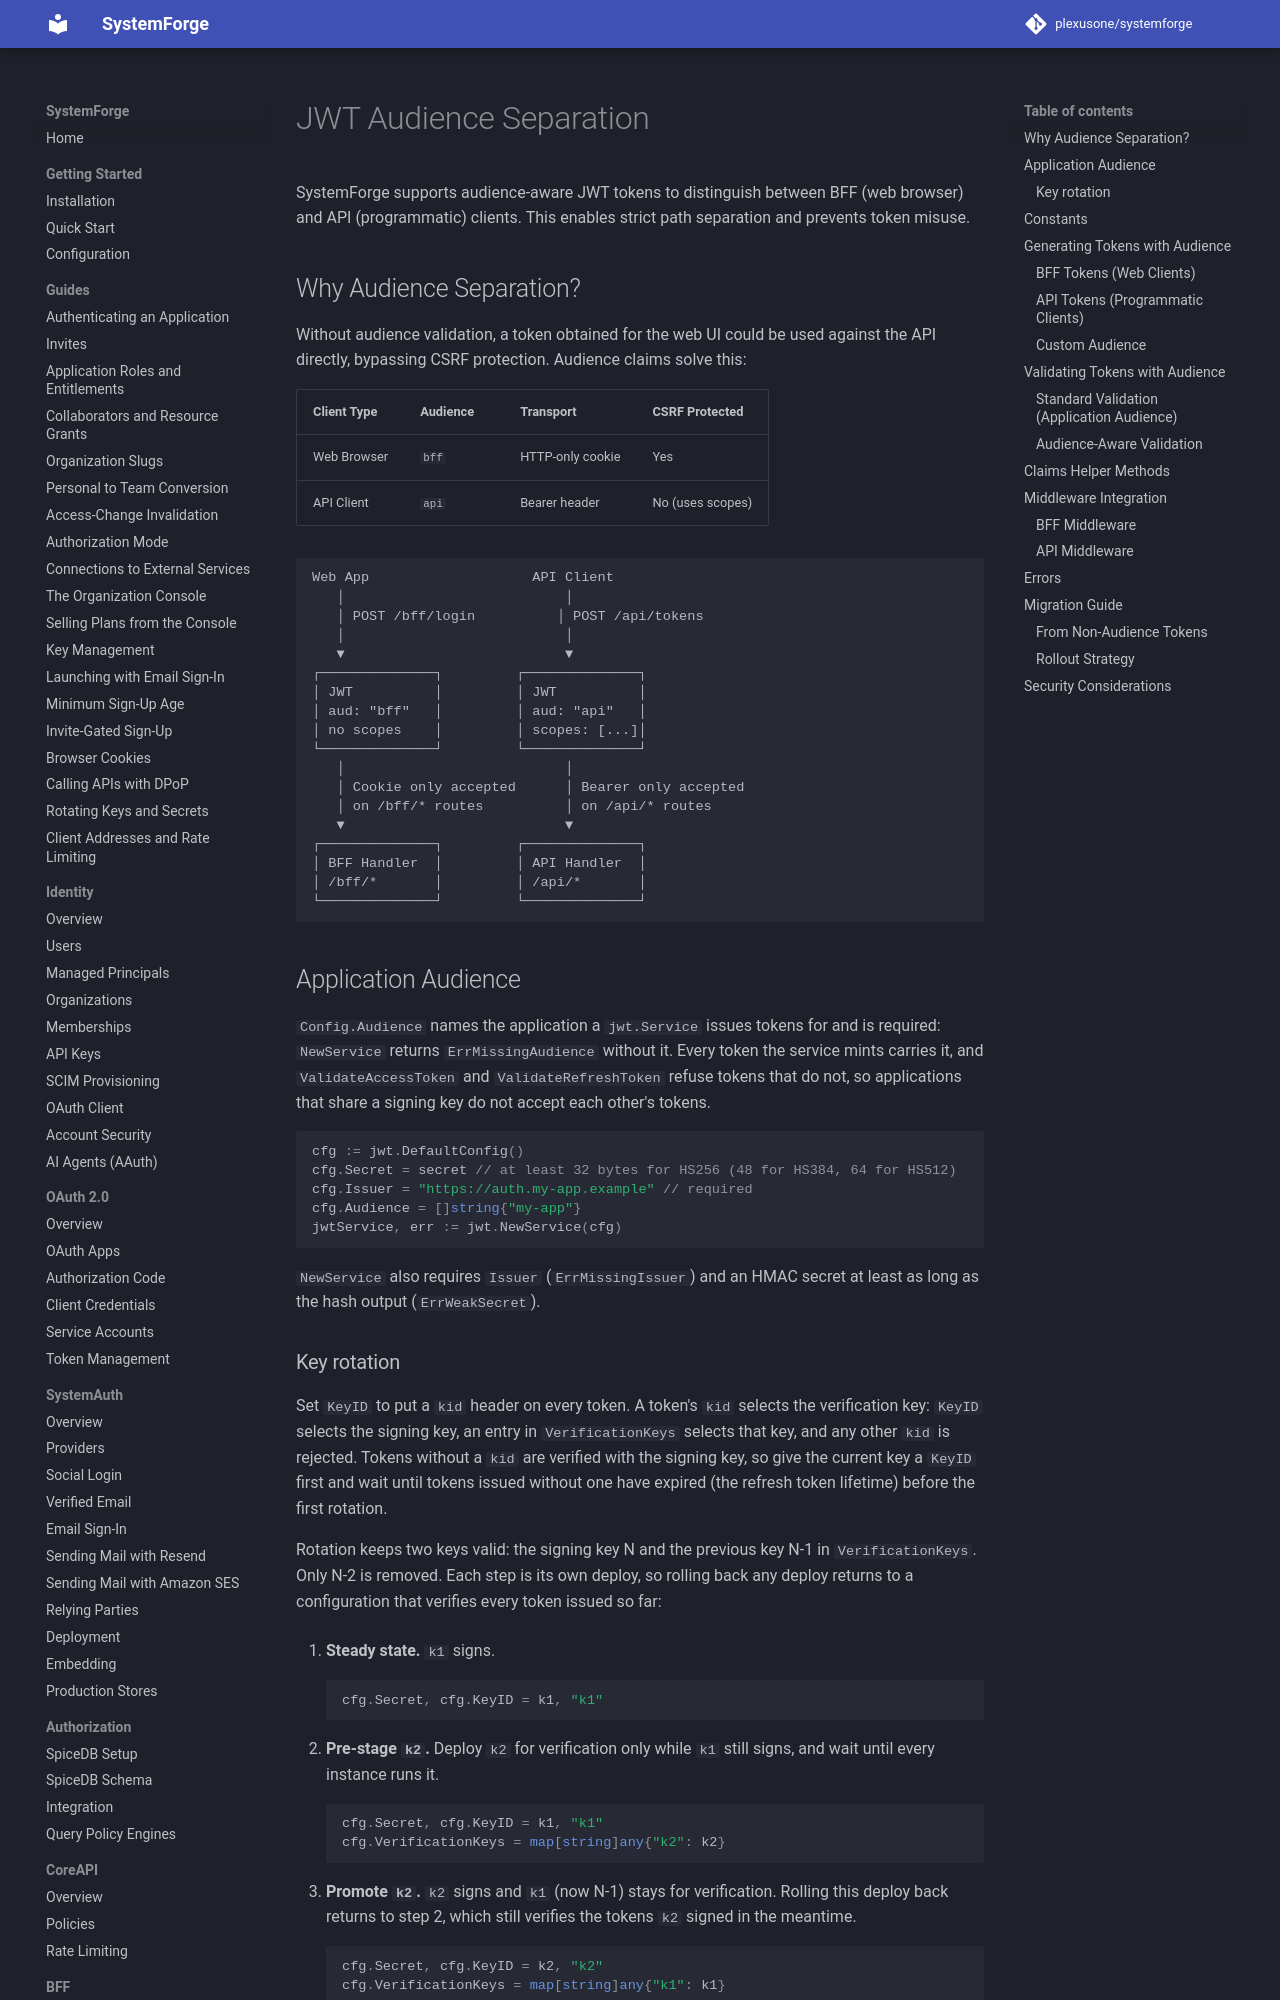

repository: plexusone/systemforge · page: bff/audience/index.html · generator: mkdocs

# JWT Audience Separation

SystemForge supports audience-aware JWT tokens to distinguish between BFF (web browser) and API (programmatic) clients. This enables strict path separation and prevents token misuse.

## Why Audience Separation?

Without audience validation, a token obtained for the web UI could be used against the API directly, bypassing CSRF protection. Audience claims solve this:

| Client Type | Audience | Transport | CSRF Protected |
|-------------|----------|-----------|----------------|
| Web Browser | `bff` | HTTP-only cookie | Yes |
| API Client | `api` | Bearer header | No (uses scopes) |

```
Web App                    API Client
   │                           │
   │ POST /bff/login          │ POST /api/tokens
   │                           │
   ▼                           ▼
┌──────────────┐         ┌──────────────┐
│ JWT          │         │ JWT          │
│ aud: "bff"   │         │ aud: "api"   │
│ no scopes    │         │ scopes: [...]│
└──────────────┘         └──────────────┘
   │                           │
   │ Cookie only accepted      │ Bearer only accepted
   │ on /bff/* routes          │ on /api/* routes
   ▼                           ▼
┌──────────────┐         ┌──────────────┐
│ BFF Handler  │         │ API Handler  │
│ /bff/*       │         │ /api/*       │
└──────────────┘         └──────────────┘
```

## Application Audience

`Config.Audience` names the application a `jwt.Service` issues tokens for and
is required: `NewService` returns `ErrMissingAudience` without it. Every token
the service mints carries it, and `ValidateAccessToken` and
`ValidateRefreshToken` refuse tokens that do not, so applications that share a
signing key do not accept each other's tokens.

```go
cfg := jwt.DefaultConfig()
cfg.Secret = secret // at least 32 bytes for HS256 (48 for HS384, 64 for HS512)
cfg.Issuer = "https://auth.my-app.example" // required
cfg.Audience = []string{"my-app"}
jwtService, err := jwt.NewService(cfg)
```

`NewService` also requires `Issuer` (`ErrMissingIssuer`) and an HMAC secret
at least as long as the hash output (`ErrWeakSecret`).
